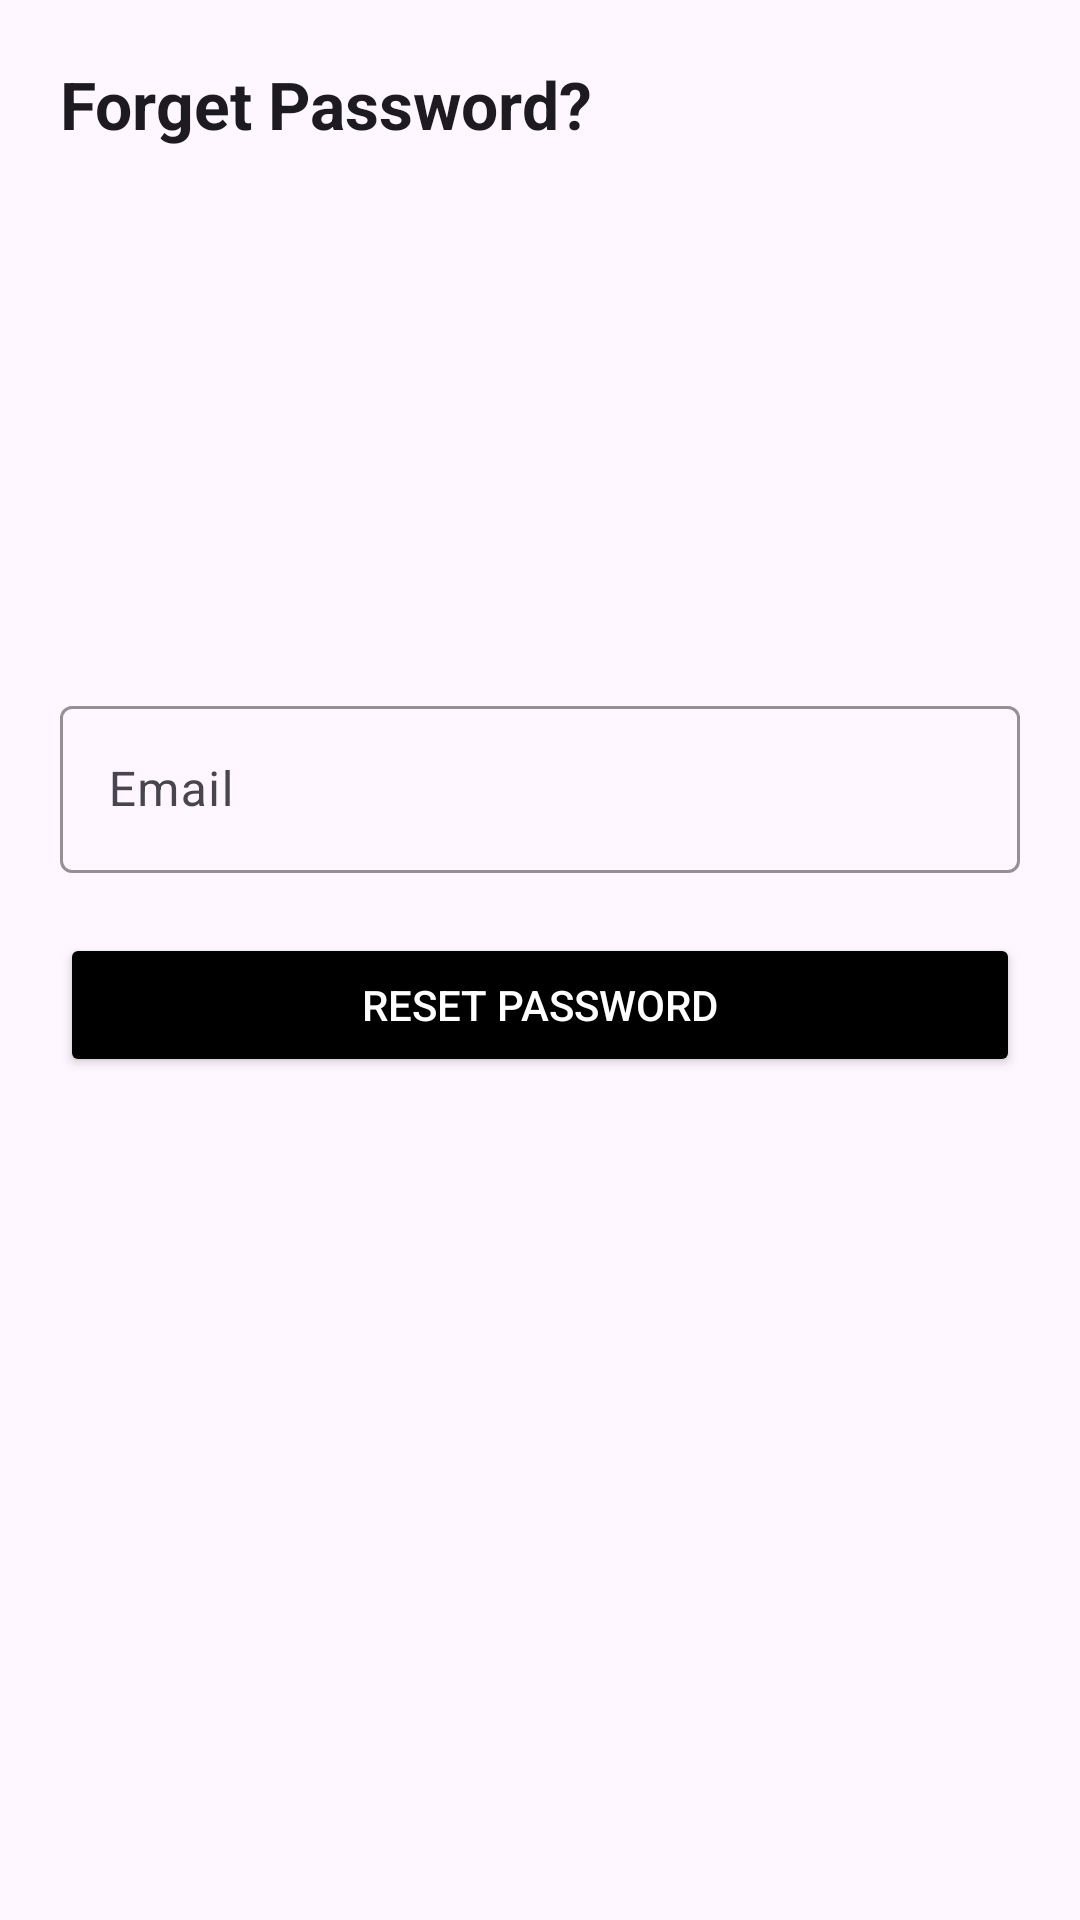

Write the Android layout XML for this screen, with the resource values it uses.
<!-- AndroidManifest.xml: application theme Theme.RegularExpression -->
<!-- res/layout/activity_forget_password.xml -->
<?xml version="1.0" encoding="utf-8"?>
<androidx.constraintlayout.widget.ConstraintLayout xmlns:android="http://schemas.android.com/apk/res/android"
    xmlns:app="http://schemas.android.com/apk/res-auto"
    xmlns:tools="http://schemas.android.com/tools"
    android:id="@+id/main"
    android:layout_width="match_parent"
    android:layout_height="match_parent"
    tools:context=".login.ForgetPasswordActivity">

    <TextView
        android:layout_width="wrap_content"
        android:layout_height="wrap_content"
        android:layout_marginTop="20dp"
        android:text="Forget Password?"
        android:textAppearance="@style/TextAppearance.AppCompat.Large"
        android:textStyle="bold"
        app:layout_constraintStart_toStartOf="@+id/textInputLayout"
        app:layout_constraintTop_toTopOf="parent" />

    <com.google.android.material.textfield.TextInputLayout
        android:id="@+id/textInputLayout"
        android:layout_width="0dp"
        android:layout_height="wrap_content"
        android:layout_marginStart="20dp"
        android:layout_marginTop="230dp"
        android:layout_marginEnd="20dp"
        app:boxStrokeColor="@color/black"
        app:hintTextColor="@color/black"
        app:layout_constraintEnd_toEndOf="parent"
        app:layout_constraintStart_toStartOf="parent"
        app:layout_constraintTop_toTopOf="parent">

        <com.google.android.material.textfield.TextInputEditText
            android:id="@+id/txtInpEdTxtEmailForgetPassword"
            android:layout_width="match_parent"
            android:layout_height="wrap_content"
            android:autofillHints="emailAddress"
            android:drawableStart="@drawable/baseline_email_24"
            android:drawablePadding="10dp"
            android:hint="Email"
            android:inputType="textEmailAddress"
            android:textColor="@color/black"
            android:textColorHint="@color/black" />
    </com.google.android.material.textfield.TextInputLayout>

    <Button
        android:id="@+id/resetPasswordButton"
        android:layout_width="0dp"
        android:layout_height="wrap_content"
        android:layout_marginTop="20dp"
        android:backgroundTint="@color/black"
        android:text="Reset Password"
        android:textColor="@color/white"
        app:layout_constraintEnd_toEndOf="@+id/textInputLayout"
        app:layout_constraintHorizontal_bias="0.0"
        app:layout_constraintStart_toStartOf="@+id/textInputLayout"
        app:layout_constraintTop_toBottomOf="@+id/textInputLayout" />
</androidx.constraintlayout.widget.ConstraintLayout>
<!-- resources referenced by this layout -->
<resources>
  <style name="Theme.RegularExpression" parent="Base.Theme.RegularExpression" />
  <style name="Base.Theme.RegularExpression" parent="Theme.Material3.DayNight.NoActionBar">
          
          
      </style>
  <!-- not gathered from this repository: default colours our renderer supplied (Android Studio template values) -->
  <color name="black">#FF000000</color>
  <color name="white">#FFFFFFFF</color>
</resources>
